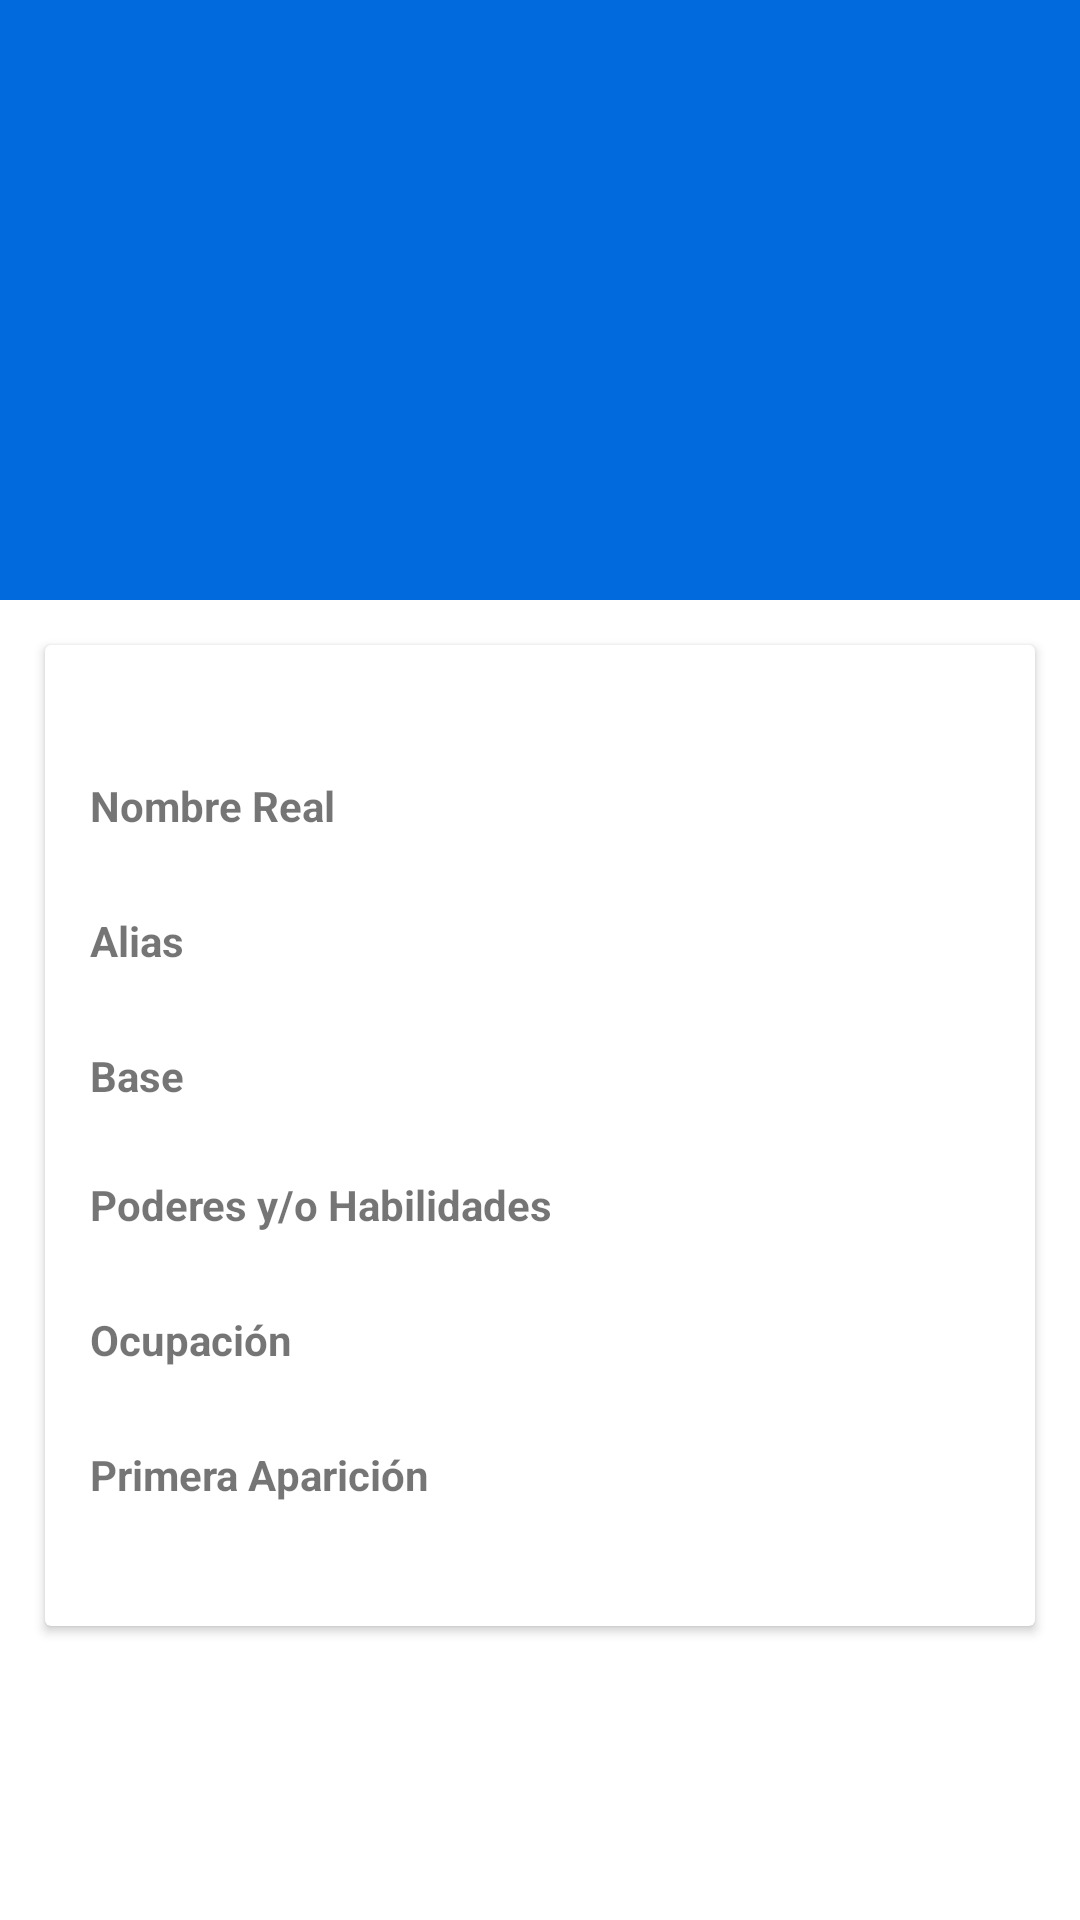

Here is an Android app screen rendered from its layout file. Give the layout XML and the strings, colors and styles it references.
<!-- AndroidManifest.xml: activity theme AppTheme.CustomToolbar -->
<!-- res/layout/activity_info_character.xml -->
<?xml version="1.0" encoding="utf-8"?>
<android.support.design.widget.CoordinatorLayout xmlns:android="http://schemas.android.com/apk/res/android"
    xmlns:app="http://schemas.android.com/apk/res-auto"
    xmlns:tools="http://schemas.android.com/tools"
    android:layout_width="match_parent"
    android:layout_height="match_parent"
    tools:context="com.example.josand.dc_app.ui.Info.Character.InfoCharacterActivity">

    <android.support.design.widget.AppBarLayout
        android:id="@+id/appBarLayoutCharacter"
        android:layout_width="match_parent"
        android:layout_height="wrap_content"
        android:theme="@style/ThemeOverlay.AppCompat.Dark.ActionBar"
        android:fitsSystemWindows="true">

        <android.support.design.widget.CollapsingToolbarLayout
            android:id="@+id/collapsingToolbarLayoutCharacter"
            android:layout_width="match_parent"
            android:layout_height="200dp"
            app:layout_scrollFlags="scroll|exitUntilCollapsed"
            app:contentScrim="?attr/colorPrimary"
            app:expandedTitleTextAppearance="@android:color/transparent"
            android:fitsSystemWindows="true">

            <ImageView
                android:id="@+id/detailCharacterImageView"
                android:layout_width="match_parent"
                android:layout_height="200dp"
                android:scaleType="centerCrop"
                app:layout_collapseMode="parallax"
                app:layout_collapseParallaxMultiplier="0.7" />

            <android.support.v7.widget.Toolbar
                android:id="@+id/detailCharacterToolbar"
                android:layout_width="match_parent"
                android:layout_height="?attr/actionBarSize"
                app:layout_collapseMode="pin"/>

        </android.support.design.widget.CollapsingToolbarLayout>

    </android.support.design.widget.AppBarLayout>

    <android.support.v4.widget.NestedScrollView
        android:layout_width="match_parent"
        android:layout_height="match_parent"
        android:background="@color/white"
        android:clipToPadding="false"
        app:layout_behavior="@string/appbar_scrolling_view_behavior">

        <android.support.v7.widget.CardView
            android:layout_width="match_parent"
            android:layout_height="match_parent"
            android:layout_margin="15dp">

            <LinearLayout
                android:orientation="vertical"
                android:layout_width="match_parent"
                android:layout_height="match_parent"
                android:padding="15dp">

                <TextView
                    android:id="@+id/detailQuote"
                    android:gravity="center_horizontal"
                    android:layout_width="wrap_content"
                    android:layout_height="wrap_content"
                    android:textStyle="italic"
                    android:layout_marginBottom="10dp"/>

                <TextView
                    android:text="@string/realName"
                    android:layout_width="wrap_content"
                    android:layout_height="wrap_content"
                    android:textStyle="bold"
                    android:layout_marginBottom="2dp"/>

                <TextView
                    android:id="@+id/nameCharacterDetails"
                    android:layout_width="wrap_content"
                    android:layout_height="wrap_content"
                    android:layout_marginBottom="5dp"/>

                <TextView
                    android:text="@string/alias"
                    android:layout_width="wrap_content"
                    android:layout_height="wrap_content"
                    android:textStyle="bold"
                    android:layout_marginBottom="2dp"/>

                <TextView
                    android:id="@+id/aliasCharacterDetails"
                    android:layout_width="wrap_content"
                    android:layout_height="wrap_content"
                    android:layout_marginBottom="5dp"/>

                <TextView
                    android:text="@string/base"
                    android:layout_width="wrap_content"
                    android:layout_height="wrap_content"
                    android:textStyle="bold" />

                <TextView
                    android:id="@+id/baseCharacterDetails"
                    android:layout_width="wrap_content"
                    android:layout_height="wrap_content"
                    android:layout_marginBottom="5dp"/>
                <TextView
                    android:text="@string/powers"
                    android:layout_width="wrap_content"
                    android:layout_height="wrap_content"
                    android:textStyle="bold"
                    android:layout_marginBottom="2dp"/>

                <TextView
                    android:id="@+id/powerCharacterDetails"
                    android:layout_width="wrap_content"
                    android:layout_height="wrap_content"
                    android:layout_marginBottom="5dp"/>

                <TextView
                    android:text="@string/occupation"
                    android:layout_width="wrap_content"
                    android:layout_height="wrap_content"
                    android:textStyle="bold"
                    android:layout_marginBottom="2dp"/>

                <TextView
                    android:id="@+id/occupationCharacterDetails"
                    android:layout_width="wrap_content"
                    android:layout_height="wrap_content"
                    android:layout_marginBottom="5dp"/>

                <TextView
                    android:text="@string/firstAppareance"
                    android:layout_width="wrap_content"
                    android:layout_height="wrap_content"
                    android:textStyle="bold"
                    android:layout_marginBottom="2dp"/>

                <TextView
                    android:id="@+id/firstAppearanceCharacterDetails"
                    android:layout_width="wrap_content"
                    android:layout_height="wrap_content"
                    android:layout_marginBottom="5dp"/>


            </LinearLayout>

        </android.support.v7.widget.CardView>

    </android.support.v4.widget.NestedScrollView>

</android.support.design.widget.CoordinatorLayout>
<!-- resources referenced by this layout -->
<resources>
  <color name="white">#FFF</color>
  <string name="alias">Alias</string>
  <string name="base">Base</string>
  <string name="firstAppareance">Primera Aparición</string>
  <string name="occupation">Ocupación</string>
  <string name="powers">Poderes y/o Habilidades</string>
  <string name="realName">Nombre Real</string>
  <style name="AppTheme.CustomToolbar" parent="Theme.AppCompat.Light.NoActionBar">
          <item name="colorPrimary">@color/colorPrimary</item>
          <item name="colorPrimaryDark">@color/colorPrimaryDark</item>
          <item name="colorAccent">@color/colorAccent</item>
      </style>
  <color name="colorPrimary">#016BDE</color>
  <color name="colorPrimaryDark">#0D47A1</color>
  <color name="colorAccent">#FF4081</color>
</resources>
